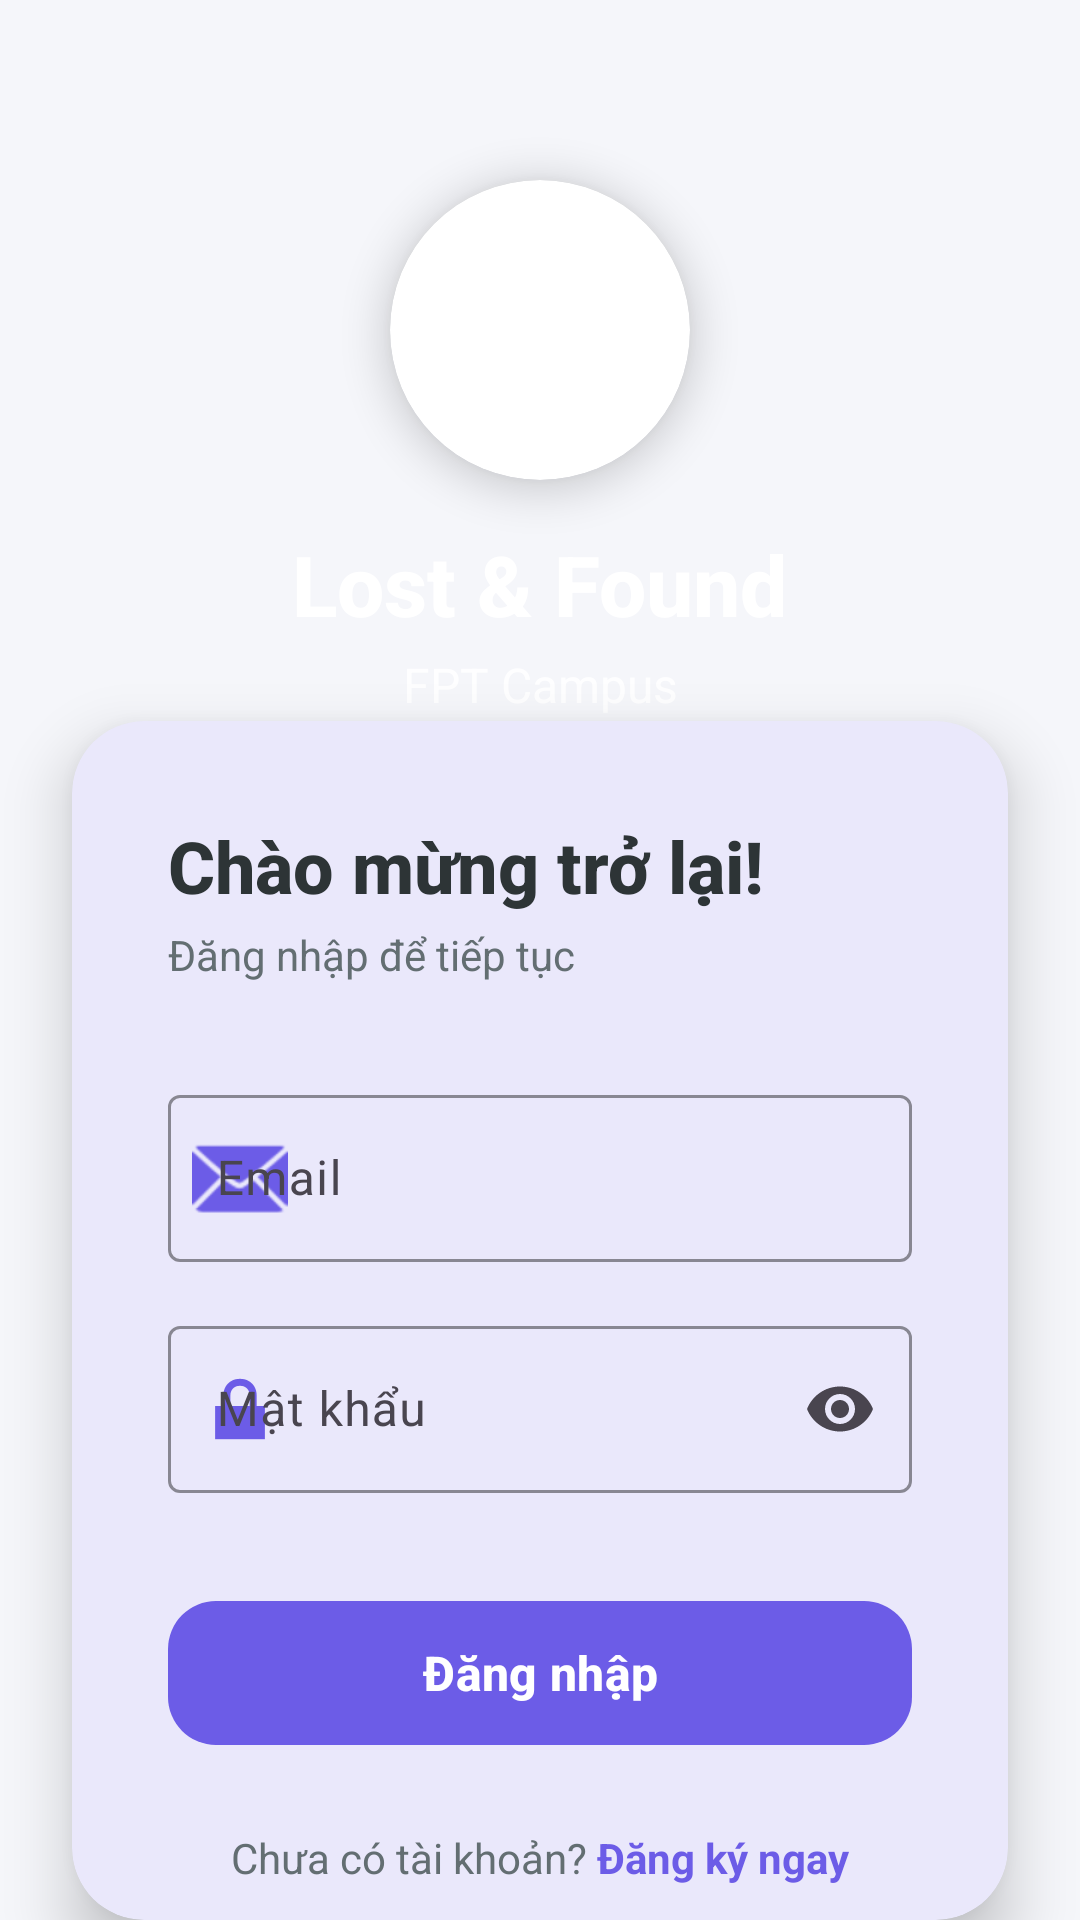

Produce the Android XML layout that renders to this screen, including the resource entries it uses.
<!-- AndroidManifest.xml: application theme Theme.LostFoundFPTCampus -->
<!-- res/layout/activity_login.xml -->
<?xml version="1.0" encoding="utf-8"?>
<androidx.constraintlayout.widget.ConstraintLayout xmlns:android="http://schemas.android.com/apk/res/android"
    xmlns:app="http://schemas.android.com/apk/res-auto"
    android:layout_width="match_parent"
    android:layout_height="match_parent"
    android:background="@color/background">

    
    <View
        android:id="@+id/viewGradientHeader"
        android:layout_width="match_parent"
        android:layout_height="280dp"
        android:background="@drawable/gradient_background"
        app:layout_constraintTop_toTopOf="parent" />

    
    <androidx.cardview.widget.CardView
        android:id="@+id/cvLogo"
        android:layout_width="100dp"
        android:layout_height="100dp"
        android:layout_marginTop="60dp"
        app:cardCornerRadius="50dp"
        app:cardElevation="8dp"
        app:cardBackgroundColor="@color/white"
        app:layout_constraintEnd_toEndOf="parent"
        app:layout_constraintStart_toStartOf="parent"
        app:layout_constraintTop_toTopOf="parent">

        <ImageView
            android:id="@+id/ivLogo"
            android:layout_width="70dp"
            android:layout_height="70dp"
            android:layout_gravity="center"
            android:contentDescription="@string/app_name"
            android:src="@drawable/ic_launcher_foreground" />
    </androidx.cardview.widget.CardView>

    
    <TextView
        android:id="@+id/tvTitle"
        android:layout_width="wrap_content"
        android:layout_height="wrap_content"
        android:layout_marginTop="16dp"
        android:text="Lost &amp; Found"
        android:textSize="28sp"
        android:textStyle="bold"
        android:textColor="@color/white"
        android:fontFamily="sans-serif-medium"
        app:layout_constraintEnd_toEndOf="parent"
        app:layout_constraintStart_toStartOf="parent"
        app:layout_constraintTop_toBottomOf="@id/cvLogo" />

    
    <TextView
        android:id="@+id/tvSubtitle"
        android:layout_width="wrap_content"
        android:layout_height="wrap_content"
        android:layout_marginTop="4dp"
        android:text="FPT Campus"
        android:textSize="16sp"
        android:textColor="@color/white"
        android:alpha="0.9"
        app:layout_constraintEnd_toEndOf="parent"
        app:layout_constraintStart_toStartOf="parent"
        app:layout_constraintTop_toBottomOf="@id/tvTitle" />

    
    <com.google.android.material.card.MaterialCardView
        android:id="@+id/cvLoginForm"
        android:layout_width="match_parent"
        android:layout_height="0dp"
        android:layout_marginStart="24dp"
        android:layout_marginEnd="24dp"
        android:layout_marginTop="-40dp"
        app:cardCornerRadius="24dp"
        app:cardElevation="12dp"
        app:cardBackgroundColor="@color/white"
        app:layout_constraintTop_toBottomOf="@id/viewGradientHeader"
        app:layout_constraintBottom_toBottomOf="parent">

        <ScrollView
            android:layout_width="match_parent"
            android:layout_height="match_parent"
            android:fillViewport="true"
            android:scrollbars="none">

            <LinearLayout
                android:layout_width="match_parent"
                android:layout_height="wrap_content"
                android:orientation="vertical"
                android:padding="32dp">

                
                <TextView
                    android:layout_width="wrap_content"
                    android:layout_height="wrap_content"
                    android:text="Chào mừng trở lại!"
                    android:textSize="24sp"
                    android:textStyle="bold"
                    android:textColor="@color/text_primary"
                    android:fontFamily="sans-serif-medium" />

                <TextView
                    android:layout_width="wrap_content"
                    android:layout_height="wrap_content"
                    android:layout_marginTop="4dp"
                    android:text="Đăng nhập để tiếp tục"
                    android:textSize="14sp"
                    android:textColor="@color/text_secondary" />

                
                <com.google.android.material.textfield.TextInputLayout
                    android:id="@+id/tilEmail"
                    style="@style/Widget.App.TextInputLayout"
                    android:layout_width="match_parent"
                    android:layout_height="wrap_content"
                    android:layout_marginTop="32dp"
                    android:hint="Email"
                    app:startIconDrawable="@android:drawable/ic_dialog_email"
                    app:startIconTint="@color/primary">

                    <com.google.android.material.textfield.TextInputEditText
                        android:id="@+id/etEmail"
                        android:layout_width="match_parent"
                        android:layout_height="wrap_content"
                        android:inputType="textEmailAddress"
                        android:maxLines="1"
                        android:textSize="16sp" />
                </com.google.android.material.textfield.TextInputLayout>

                
                <com.google.android.material.textfield.TextInputLayout
                    android:id="@+id/tilPassword"
                    style="@style/Widget.App.TextInputLayout"
                    android:layout_width="match_parent"
                    android:layout_height="wrap_content"
                    android:layout_marginTop="16dp"
                    android:hint="Mật khẩu"
                    app:endIconMode="password_toggle"
                    app:startIconDrawable="@android:drawable/ic_lock_lock"
                    app:startIconTint="@color/primary">

                    <com.google.android.material.textfield.TextInputEditText
                        android:id="@+id/etPassword"
                        android:layout_width="match_parent"
                        android:layout_height="wrap_content"
                        android:inputType="textPassword"
                        android:maxLines="1"
                        android:textSize="16sp" />
                </com.google.android.material.textfield.TextInputLayout>

                
                <com.google.android.material.button.MaterialButton
                    android:id="@+id/btnLogin"
                    style="@style/Widget.App.Button.Primary"
                    android:layout_width="match_parent"
                    android:layout_height="56dp"
                    android:layout_marginTop="32dp"
                    android:text="Đăng nhập"
                    android:textSize="16sp"
                    android:textStyle="bold"
                    app:cornerRadius="16dp"
                    app:elevation="4dp" />

                
                <LinearLayout
                    android:layout_width="match_parent"
                    android:layout_height="wrap_content"
                    android:layout_marginTop="24dp"
                    android:gravity="center"
                    android:orientation="horizontal">

                    <TextView
                        android:layout_width="wrap_content"
                        android:layout_height="wrap_content"
                        android:text="Chưa có tài khoản? "
                        android:textColor="@color/text_secondary"
                        android:textSize="14sp" />

                    <TextView
                        android:id="@+id/tvRegister"
                        android:layout_width="wrap_content"
                        android:layout_height="wrap_content"
                        android:text="Đăng ký ngay"
                        android:textColor="@color/primary"
                        android:textSize="14sp"
                        android:textStyle="bold"
                        android:clickable="true"
                        android:focusable="true" />
                </LinearLayout>

            </LinearLayout>
        </ScrollView>
    </com.google.android.material.card.MaterialCardView>

    
    <ProgressBar
        android:id="@+id/progressBar"
        android:layout_width="wrap_content"
        android:layout_height="wrap_content"
        android:visibility="gone"
        android:indeterminateTint="@color/primary"
        app:layout_constraintBottom_toBottomOf="parent"
        app:layout_constraintEnd_toEndOf="parent"
        app:layout_constraintStart_toStartOf="parent"
        app:layout_constraintTop_toTopOf="parent" />

</androidx.constraintlayout.widget.ConstraintLayout>
<!-- resources referenced by this layout -->
<resources>
  <color name="background">#F5F6FA</color>
  <color name="primary">#6C5CE7</color>
  <color name="text_primary">#2D3436</color>
  <color name="text_secondary">#636E72</color>
  <color name="white">#FFFFFFFF</color>
  <string name="app_name">Lost&amp;Found FPT Campus+</string>
  <style name="Widget.App.Button.Primary" parent="Widget.Material3.Button">
          <item name="backgroundTint">@color/primary</item>
          <item name="cornerRadius">12dp</item>
          <item name="android:textColor">@color/white</item>
      </style>
  <style name="Widget.App.TextInputLayout" parent="Widget.Material3.TextInputLayout.OutlinedBox">
          <item name="boxStrokeColor">@color/primary</item>
          <item name="hintTextColor">@color/primary</item>
      </style>
  <style name="Theme.LostFoundFPTCampus" parent="Base.Theme.LostFoundFPTCampus" />
  <style name="Base.Theme.LostFoundFPTCampus" parent="Theme.Material3.DayNight.NoActionBar">
          
          <item name="colorPrimary">@color/primary</item>
          <item name="colorPrimaryVariant">@color/primary_dark</item>
          <item name="colorOnPrimary">@color/text_on_primary</item>
          
          
          <item name="colorSecondary">@color/secondary</item>
          <item name="colorSecondaryVariant">@color/secondary_dark</item>
          <item name="colorOnSecondary">@color/text_on_primary</item>
          
          
          <item name="android:colorBackground">@color/background</item>
          <item name="colorSurface">@color/surface</item>
          <item name="colorOnSurface">@color/text_primary</item>
          
          
          <item name="colorError">@color/error</item>
          <item name="colorOnError">@color/white</item>
          
          
          <item name="android:statusBarColor">@color/primary</item>
          <item name="android:windowLightStatusBar">false</item>
          
          
          <item name="android:navigationBarColor">@color/white</item>
          <item name="android:windowLightNavigationBar">true</item>
          
          
          <item name="android:textColorPrimary">@color/text_primary</item>
          <item name="android:textColorSecondary">@color/text_secondary</item>
          <item name="android:textColorHint">@color/text_hint</item>
          
          
          <item name="chipStyle">@style/Widget.App.Chip</item>
          <item name="materialCardViewStyle">@style/Widget.App.CardView</item>
          <item name="bottomNavigationStyle">@style/Widget.App.BottomNavigation</item>
          <item name="textInputStyle">@style/Widget.App.TextInputLayout</item>
      </style>
  <color name="primary_dark">#5F3DC4</color>
  <color name="text_on_primary">#FFFFFF</color>
  <color name="secondary">#0984E3</color>
  <color name="secondary_dark">#0652DD</color>
  <color name="surface">#FFFFFF</color>
  <color name="error">#FF7675</color>
  <color name="text_hint">#B2BEC3</color>
  <style name="Widget.App.Chip" parent="Widget.Material3.Chip.Filter">
          <item name="chipBackgroundColor">@color/surface</item>
          <item name="chipStrokeColor">@color/primary</item>
          <item name="chipStrokeWidth">2dp</item>
          <item name="android:textColor">@color/text_primary</item>
          <item name="checkedIconVisible">false</item>
      </style>
  <style name="Widget.App.CardView" parent="Widget.Material3.CardView.Elevated">
          <item name="cardElevation">8dp</item>
          <item name="cardCornerRadius">16dp</item>
          <item name="cardBackgroundColor">@color/card_background</item>
      </style>
  <style name="Widget.App.BottomNavigation" parent="Widget.Material3.BottomNavigationView">
          <item name="itemIconTint">@drawable/bottom_nav_selector</item>
          <item name="itemTextColor">@drawable/bottom_nav_selector</item>
          <item name="labelVisibilityMode">labeled</item>
          <item name="elevation">8dp</item>
      </style>
  <color name="card_background">#FFFFFF</color>
</resources>
